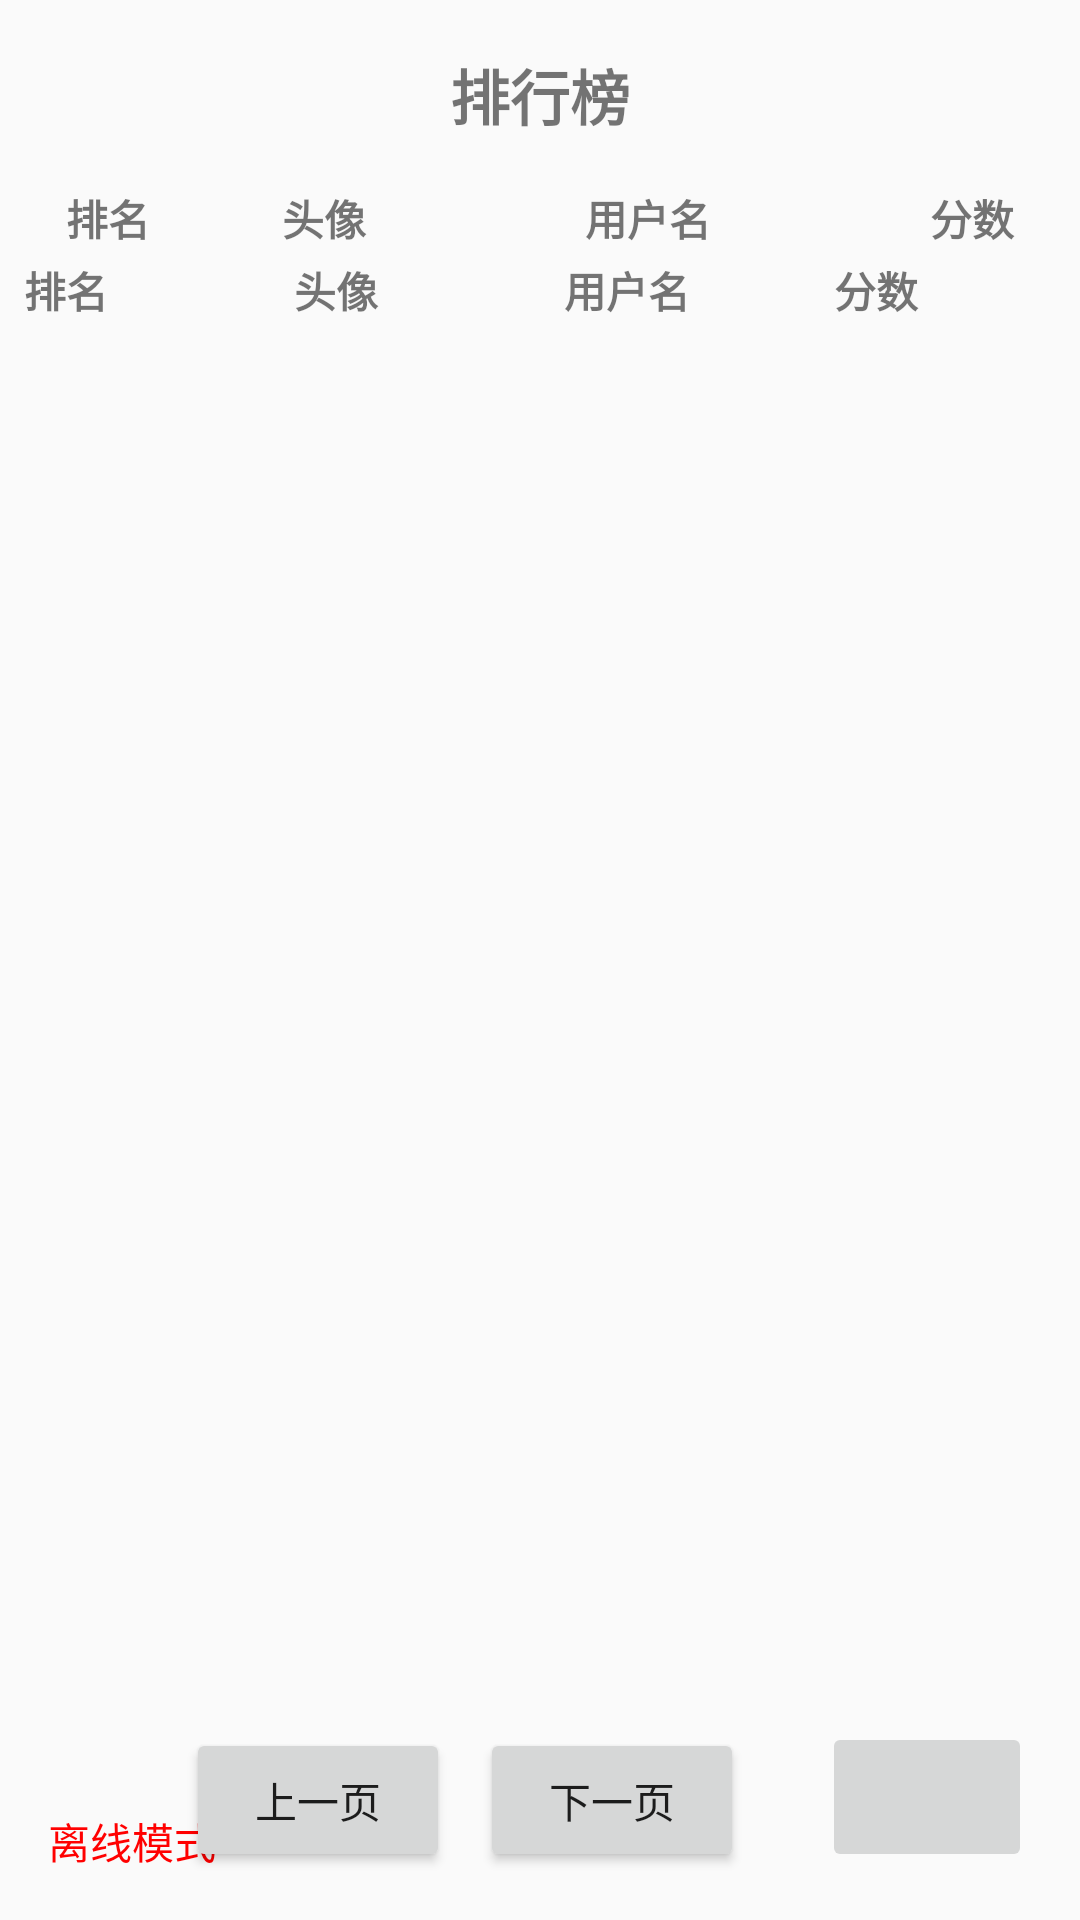

This screen was rendered from an Android layout file. Write that file and the resources it references.
<!-- AndroidManifest.xml: application theme Theme.First -->
<!-- res/layout/activity_rank.xml -->
<?xml version="1.0" encoding="utf-8"?>
<RelativeLayout xmlns:android="http://schemas.android.com/apk/res/android"
    android:layout_width="match_parent"
    android:layout_height="match_parent">

    
    <TextView
        android:id="@+id/textTitle"
        android:layout_width="wrap_content"
        android:layout_height="wrap_content"
        android:text="排行榜"
        android:textSize="20sp"
        android:textStyle="bold"
        android:padding="16dp"
        android:layout_centerHorizontal="true"
        android:layout_marginTop="1dp" /> 

    
    <LinearLayout
        android:id="@+id/labelsLayout"
        android:layout_width="match_parent"
        android:layout_height="wrap_content"
        android:orientation="horizontal"
        android:layout_below="@id/textTitle"
        android:gravity="center_vertical">

        
        <TextView
            android:layout_width="0dp"
            android:layout_height="wrap_content"
            android:layout_weight="1"
            android:text="排名"
            android:gravity="center"
            android:textStyle="bold"/>

        
        <TextView
            android:layout_width="0dp"
            android:layout_height="wrap_content"
            android:layout_weight="1"
            android:text="头像"
            android:gravity="center"
            android:textStyle="bold"/>

        
        <TextView
            android:layout_width="0dp"
            android:layout_height="wrap_content"
            android:layout_weight="2"
            android:text="用户名"
            android:gravity="center"
            android:textStyle="bold"/>

        
        <TextView
            android:layout_width="0dp"
            android:layout_height="wrap_content"
            android:layout_weight="1"
            android:text="分数"
            android:gravity="center"
            android:textStyle="bold"/>

    </LinearLayout>


    
    <TableLayout
        android:id="@+id/tableLayout"
        android:layout_width="match_parent"
        android:layout_height="wrap_content"
        android:layout_below="@id/textTitle"
        android:layout_marginTop="16dp"> 

        
        <TableRow
            android:layout_width="match_parent"
            android:layout_height="wrap_content">

            <TextView
                android:layout_width="0dp"
                android:layout_weight="1"
                android:layout_height="wrap_content"
                android:text="排名"
                android:textStyle="bold"
                android:padding="8dp"/>

            <TextView
                android:layout_width="0dp"
                android:layout_weight="1"
                android:layout_height="wrap_content"
                android:text="头像"
                android:textStyle="bold"
                android:padding="8dp"/>

            <TextView
                android:layout_width="0dp"
                android:layout_weight="1"
                android:layout_height="wrap_content"
                android:text="用户名"
                android:textStyle="bold"
                android:padding="8dp"/>

            <TextView
                android:layout_width="0dp"
                android:layout_weight="1"
                android:layout_height="wrap_content"
                android:text="分数"
                android:textStyle="bold"
                android:padding="8dp"/>

        </TableRow>

        
        

    </TableLayout>

    
    <Button
        android:id="@+id/prevbutton"
        android:layout_width="wrap_content"
        android:layout_height="wrap_content"
        android:layout_alignParentBottom="true"
        android:layout_marginEnd="10dp"
        android:layout_marginBottom="16dp"
        android:layout_toStartOf="@+id/nextbutton"
        android:text="上一页" />

    <Button
        android:id="@+id/nextbutton"
        android:layout_width="wrap_content"
        android:layout_height="wrap_content"
        android:layout_alignParentBottom="true"
        android:layout_marginEnd="10dp"
        android:layout_marginBottom="16dp"
        android:layout_toStartOf="@+id/backButton"
        android:text="下一页" />

    <ImageButton
        android:id="@+id/backButton"
        android:layout_width="70dp"
        android:layout_height="50dp"
        android:layout_alignParentEnd="true"
        android:layout_alignParentBottom="true"
        android:layout_marginStart="16dp"
        android:layout_marginLeft="16dp"
        android:layout_marginTop="16dp"
        android:layout_marginEnd="16dp"
        android:layout_marginRight="16dp"
        android:layout_marginBottom="16dp"
        android:contentDescription="返回"
        android:src="@drawable/baseline_arrow_back_24" />

    
    <TextView
        android:id="@+id/offlineModeText"
        android:layout_width="wrap_content"
        android:layout_height="wrap_content"
        android:text="离线模式"
        android:layout_alignParentBottom="true"
        android:layout_alignParentStart="true"
        android:layout_marginStart="16dp"
        android:layout_marginBottom="16dp"
        android:textColor="#FF0000" />

</RelativeLayout>
<!-- resources referenced by this layout -->
<resources>
  <style name="Theme.First" parent="Base.Theme.First" />
  <style name="Base.Theme.First" parent="Theme.AppCompat.Light.NoActionBar">
          
          <item name="colorPrimary">@color/bluePrimary</item>
      </style>
  <color name="bluePrimary">#3282F6</color>
</resources>
